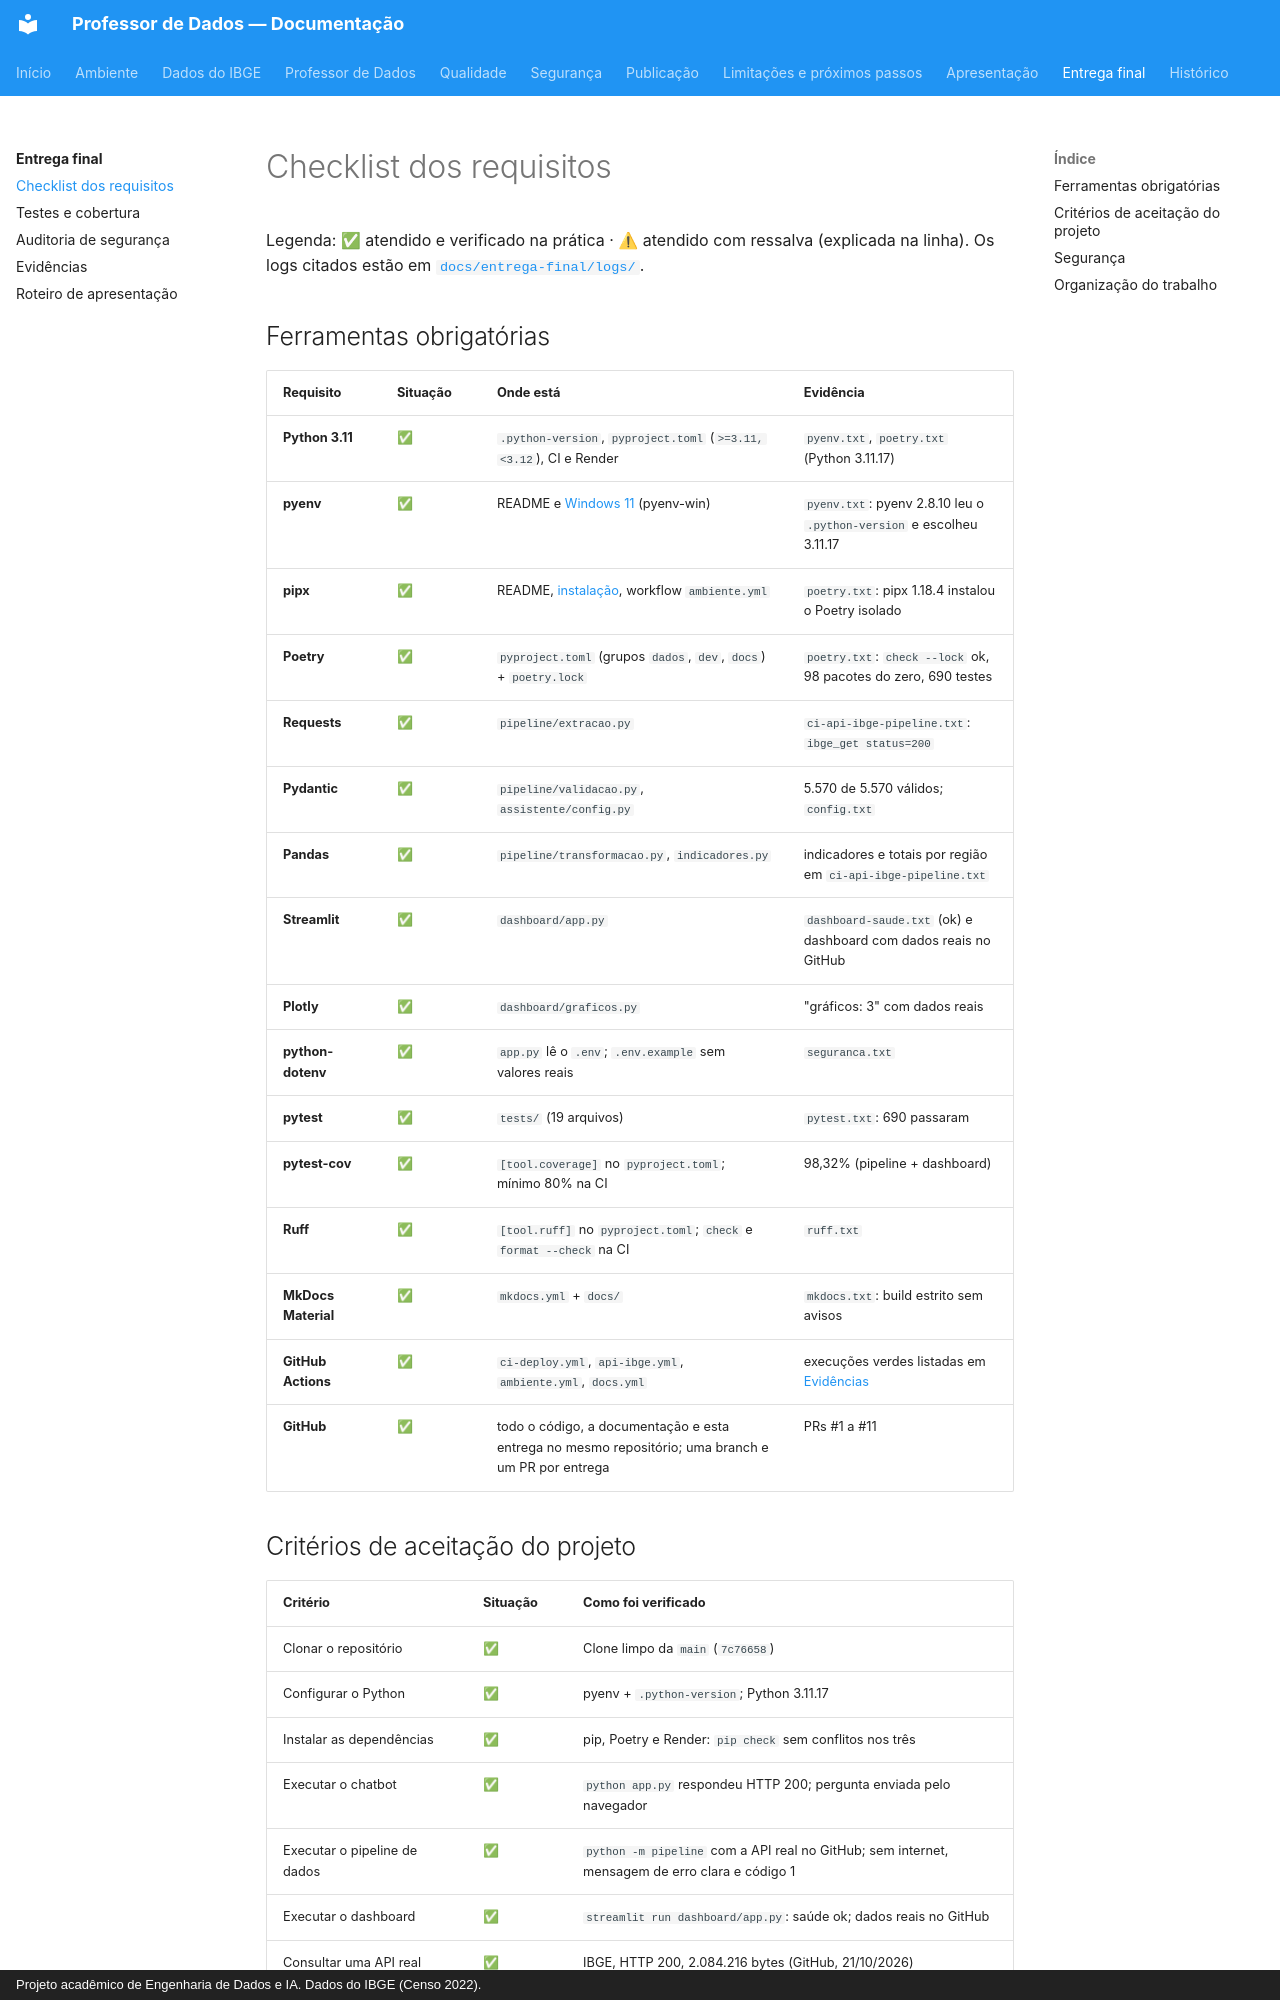

repository: apristhais-png/meu-primeiro-assistente-ia · page: entrega-final/checklist/index.html · generator: mkdocs · copyright: Projeto acadêmico de Engenharia de Dados e IA. Dados do IBGE (Censo 2022).

# Checklist dos requisitos

Legenda: ✅ atendido e verificado na prática · ⚠ atendido com ressalva
(explicada na linha). Os logs citados estão em
[`docs/entrega-final/logs/`](https://github.com/apristhais-png/meu-primeiro-assistente-ia/tree/main/docs/entrega-final/logs).

## Ferramentas obrigatórias

| Requisito | Situação | Onde está | Evidência |
|---|---|---|---|
| **Python 3.11** | ✅ | `.python-version`, `pyproject.toml` (`>=3.11,<3.12`), CI e Render | `pyenv.txt`, `poetry.txt` (Python 3.11.17) |
| **pyenv** | ✅ | README e [Windows 11](../ambiente/windows.md) (pyenv-win) | `pyenv.txt`: pyenv 2.8.10 leu o `.python-version` e escolheu 3.11.17 |
| **pipx** | ✅ | README, [instalação](../ambiente/instalacao.md), workflow `ambiente.yml` | `poetry.txt`: pipx 1.18.4 instalou o Poetry isolado |
| **Poetry** | ✅ | `pyproject.toml` (grupos `dados`, `dev`, `docs`) + `poetry.lock` | `poetry.txt`: `check --lock` ok, 98 pacotes do zero, 690 testes |
| **Requests** | ✅ | `pipeline/extracao.py` | `ci-api-ibge-pipeline.txt`: `ibge_get status=200` |
| **Pydantic** | ✅ | `pipeline/validacao.py`, `assistente/config.py` | 5.570 de 5.570 válidos; `config.txt` |
| **Pandas** | ✅ | `pipeline/transformacao.py`, `indicadores.py` | indicadores e totais por região em `ci-api-ibge-pipeline.txt` |
| **Streamlit** | ✅ | `dashboard/app.py` | `dashboard-saude.txt` (ok) e dashboard com dados reais no GitHub |
| **Plotly** | ✅ | `dashboard/graficos.py` | "gráficos: 3" com dados reais |
| **python-dotenv** | ✅ | `app.py` lê o `.env`; `.env.example` sem valores reais | `seguranca.txt` |
| **pytest** | ✅ | `tests/` (19 arquivos) | `pytest.txt`: 690 passaram |
| **pytest-cov** | ✅ | `[tool.coverage]` no `pyproject.toml`; mínimo 80% na CI | 98,32% (pipeline + dashboard) |
| **Ruff** | ✅ | `[tool.ruff]` no `pyproject.toml`; `check` e `format --check` na CI | `ruff.txt` |
| **MkDocs Material** | ✅ | `mkdocs.yml` + `docs/` | `mkdocs.txt`: build estrito sem avisos |
| **GitHub Actions** | ✅ | `ci-deploy.yml`, `api-ibge.yml`, `ambiente.yml`, `docs.yml` | execuções verdes listadas em [Evidências](evidencias.md) |
| **GitHub** | ✅ | todo o código, a documentação e esta entrega no mesmo repositório; uma branch e um PR por entrega | PRs #1 a #11 |
